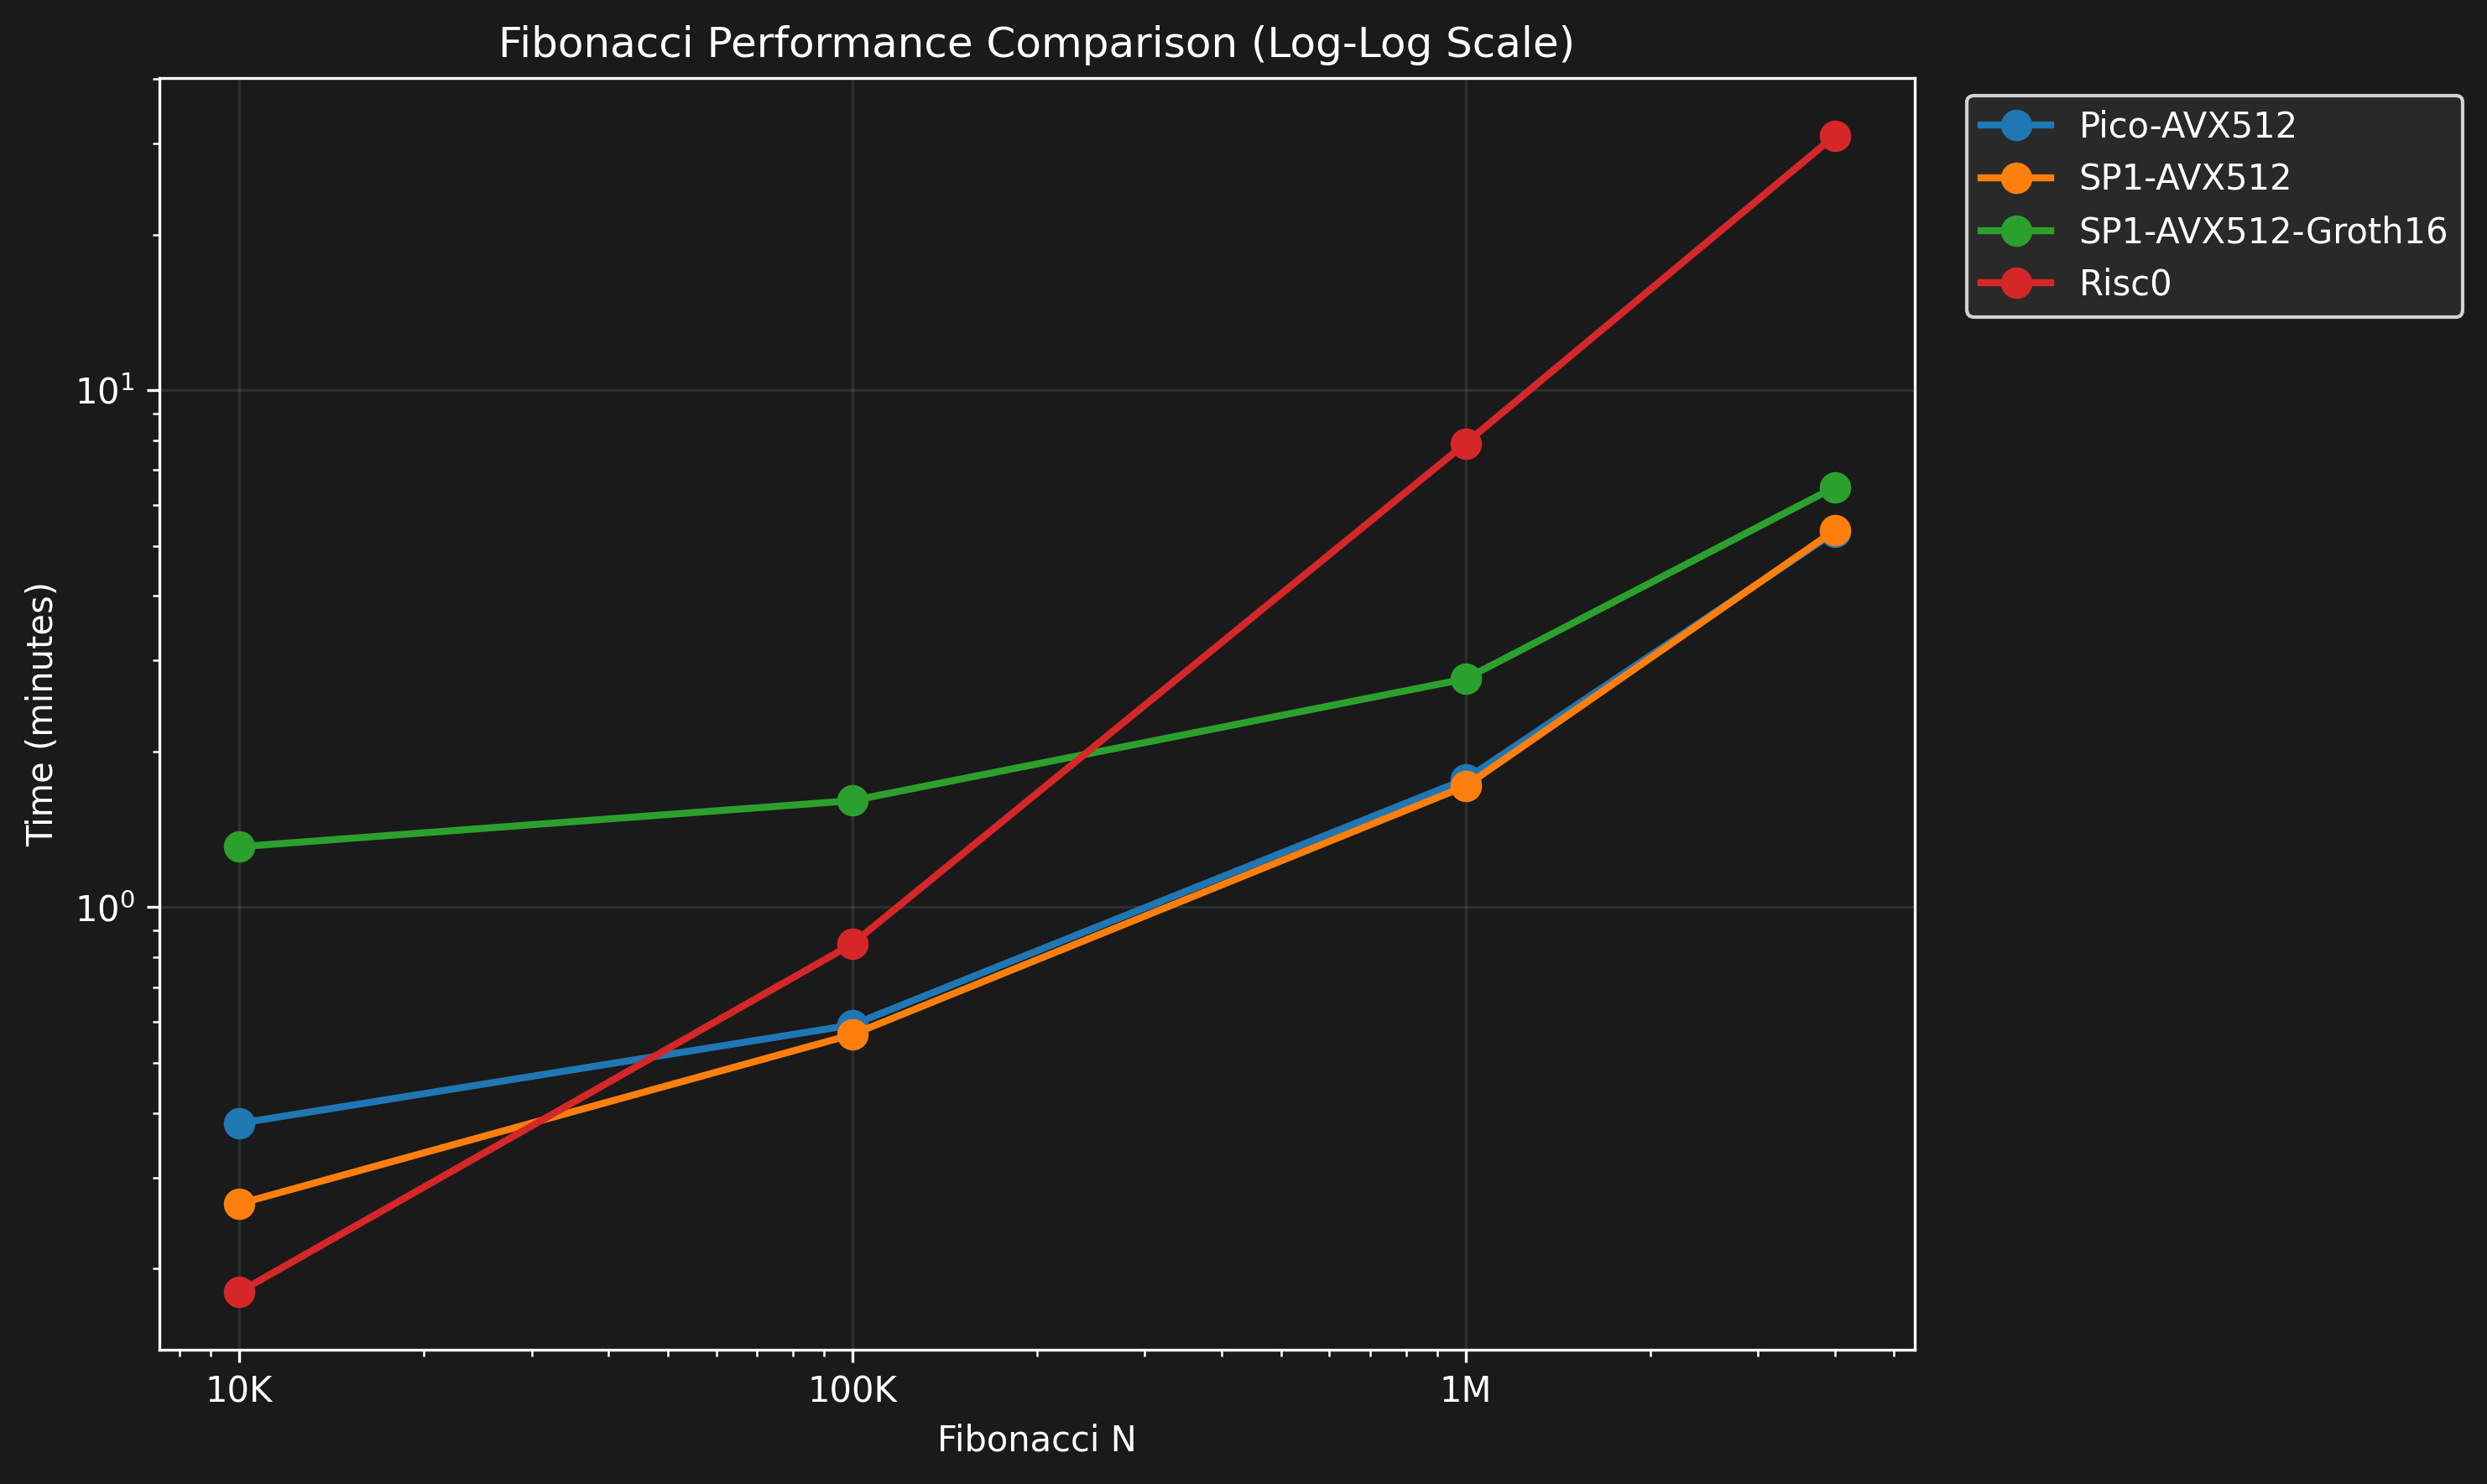

Data behind this chart, as committed beside it:
Prover, N, Time
Pico-AVX512, 10000, 22.9s
SP1-AVX512, 10000, 16.0s
SP1-AVX512-Groth16, 10000, 1m18.5s
Risc0, 10000, 10.8s
Pico-AVX512, 100000, 35.5s
SP1-AVX512, 100000, 34.0s
SP1-AVX512-Groth16, 100000, 1m36.4s
Risc0, 100000, 50.9s
Pico-AVX512, 1000000, 1m46.0s
SP1-AVX512, 1000000, 1m42.8s
SP1-AVX512-Groth16, 1000000, 2m45.8s
Risc0, 1000000, 7m53.1s
Pico-AVX512, 4000000, 5m18.6s
SP1-AVX512, 4000000, 5m21.2s
SP1-AVX512-Groth16, 4000000, 6m29.4s
Risc0, 4000000, 31m2.0s
